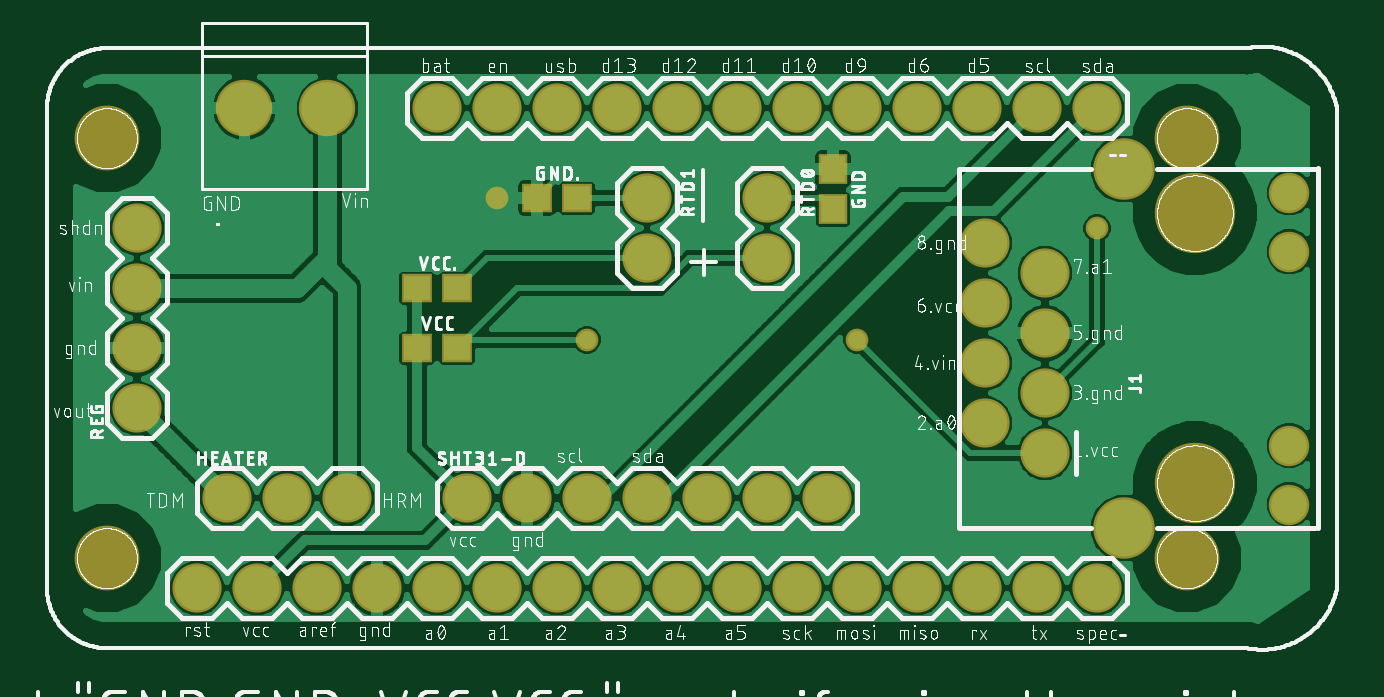
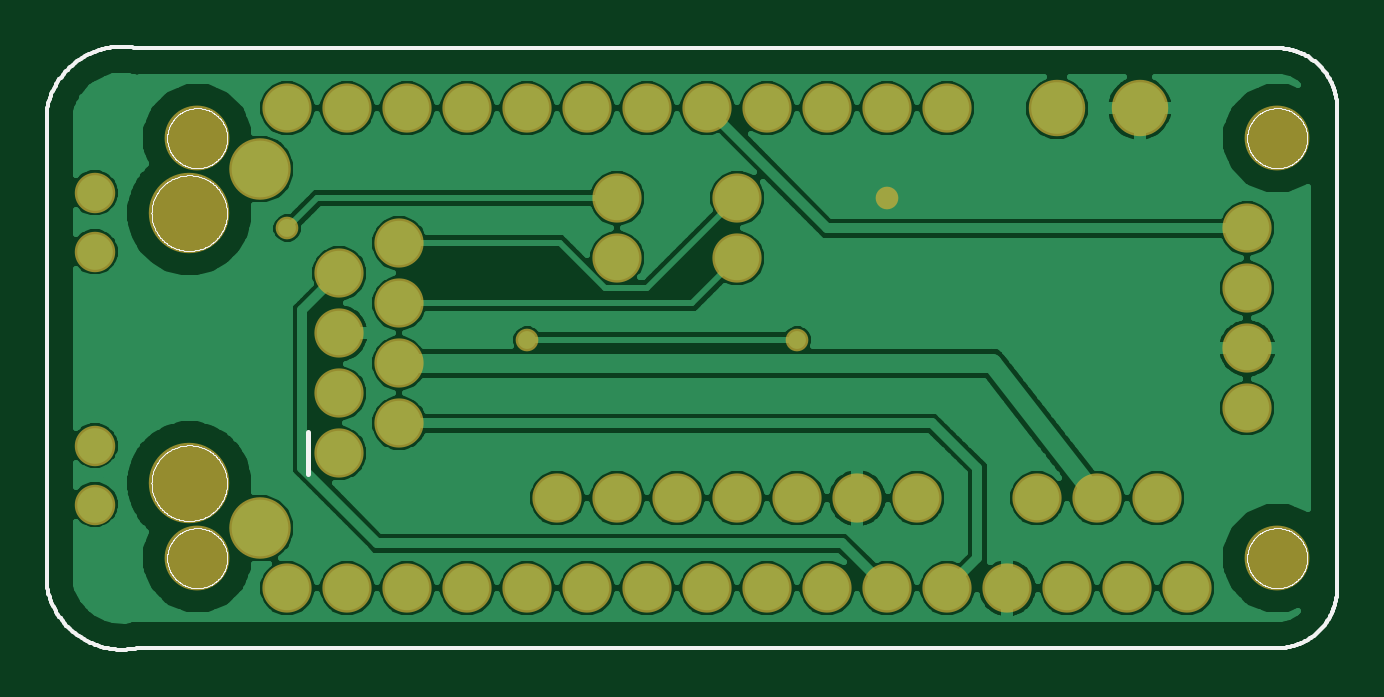
Circuit board: 7 layer files. Board 54.6 x 25.5 mm.
- top_copper: sapflux_base_v2.1.cmp (99297 bytes)
- drill: sapflux_base_v2.1.drd (1149 bytes)
- top_silk: sapflux_base_v2.1.plc (309143 bytes)
- bottom_silk: sapflux_base_v2.1.pls (35171 bytes)
- bottom_copper: sapflux_base_v2.1.sol (57000 bytes)
- top_mask: sapflux_base_v2.1.stc (1998 bytes)
- bottom_mask: sapflux_base_v2.1.sts (1768 bytes)

=== top_copper: sapflux_base_v2.1.cmp (99297 bytes, source omitted) ===
=== drill: sapflux_base_v2.1.drd ===
%
M48
M72
T01C0.01378
T02C0.03937
T03C0.04000
T04C0.06299
T05C0.10000
T06C0.12598
%
T01
X523333Y89729
X568333Y89729
X608333Y108333
X508333Y113333
T02
X480026Y128333
X466247Y128333
X589652Y105833
X599652Y100833
X589652Y95833
X599652Y90833
X589652Y85833
X599652Y80833
X589652Y75833
X599652Y70833
X640381Y72113
X640381Y62270
X640381Y104396
X640381Y114239
T03
X608333Y128333
X598333Y128333
X588333Y128333
X578333Y128333
X568333Y128333
X558333Y128333
X548333Y128333
X538333Y128333
X528333Y128333
X518333Y128333
X508333Y128333
X498333Y128333
X533333Y113333
X553333Y113333
X553333Y103333
X533333Y103333
X448333Y98333
X448333Y88333
X448333Y78333
X463333Y63333
X473333Y63333
X483333Y63333
X503333Y63333
X513333Y63333
X523333Y63333
X533333Y63333
X543333Y63333
X553333Y63333
X563333Y63333
X558333Y48333
X548333Y48333
X538333Y48333
X528333Y48333
X518333Y48333
X508333Y48333
X498333Y48333
X488333Y48333
X478333Y48333
X468333Y48333
X458333Y48333
X568333Y48333
X578333Y48333
X588333Y48333
X598333Y48333
X608333Y48333
X448333Y108333
T04
X612822Y118176
X612822Y58333
T05
X443333Y53333
X623333Y53333
X623333Y123333
X443333Y123333
T06
X624652Y110833
X624652Y65833
M30

=== top_silk: sapflux_base_v2.1.plc (309143 bytes, source omitted) ===
=== bottom_silk: sapflux_base_v2.1.pls (35171 bytes, source omitted) ===
=== bottom_copper: sapflux_base_v2.1.sol (57000 bytes, source omitted) ===
=== top_mask: sapflux_base_v2.1.stc ===
G75*
%MOIN*%
%OFA0B0*%
%FSLAX25Y25*%
%IPPOS*%
%LPD*%
%AMOC8*
5,1,8,0,0,1.08239X$1,22.5*
%
%ADD10C,0.10800*%
%ADD11C,0.08200*%
%ADD12C,0.10249*%
%ADD13C,0.06737*%
%ADD14C,0.13398*%
%ADD15C,0.09400*%
%ADD16R,0.04737X0.05131*%
%ADD17R,0.05131X0.04737*%
%ADD18C,0.03778*%
D10*
X0443333Y0053333D03*
X0623333Y0053333D03*
X0623333Y0123333D03*
X0443333Y0123333D03*
D11*
X0498333Y0128333D03*
X0508333Y0128333D03*
X0518333Y0128333D03*
X0528333Y0128333D03*
X0538333Y0128333D03*
X0548333Y0128333D03*
X0558333Y0128333D03*
X0568333Y0128333D03*
X0578333Y0128333D03*
X0588333Y0128333D03*
X0598333Y0128333D03*
X0608333Y0128333D03*
X0553333Y0113333D03*
X0533333Y0113333D03*
X0533333Y0103333D03*
X0553333Y0103333D03*
X0589652Y0105833D03*
X0599652Y0100833D03*
X0589652Y0095833D03*
X0599652Y0090833D03*
X0589652Y0085833D03*
X0599652Y0080833D03*
X0589652Y0075833D03*
X0599652Y0070833D03*
X0563333Y0063333D03*
X0553333Y0063333D03*
X0543333Y0063333D03*
X0533333Y0063333D03*
X0523333Y0063333D03*
X0513333Y0063333D03*
X0503333Y0063333D03*
X0483333Y0063333D03*
X0473333Y0063333D03*
X0463333Y0063333D03*
X0448333Y0078333D03*
X0448333Y0088333D03*
X0448333Y0098333D03*
X0448333Y0108333D03*
X0458333Y0048333D03*
X0468333Y0048333D03*
X0478333Y0048333D03*
X0488333Y0048333D03*
X0498333Y0048333D03*
X0508333Y0048333D03*
X0518333Y0048333D03*
X0528333Y0048333D03*
X0538333Y0048333D03*
X0548333Y0048333D03*
X0558333Y0048333D03*
X0568333Y0048333D03*
X0578333Y0048333D03*
X0588333Y0048333D03*
X0598333Y0048333D03*
X0608333Y0048333D03*
D12*
X0612822Y0058333D03*
X0612822Y0118176D03*
D13*
X0640381Y0114239D03*
X0640381Y0104396D03*
X0640381Y0072113D03*
X0640381Y0062270D03*
D14*
X0624652Y0065833D03*
X0624652Y0110833D03*
D15*
X0480026Y0128333D03*
X0466247Y0128333D03*
D16*
X0564333Y0118180D03*
X0564333Y0111487D03*
D17*
X0521680Y0113333D03*
X0514987Y0113333D03*
X0501680Y0098333D03*
X0494987Y0098333D03*
X0494987Y0088333D03*
X0501680Y0088333D03*
D18*
X0523333Y0089729D03*
X0568333Y0089729D03*
X0608333Y0108333D03*
X0508333Y0113333D03*
M02*

=== bottom_mask: sapflux_base_v2.1.sts ===
G75*
%MOIN*%
%OFA0B0*%
%FSLAX25Y25*%
%IPPOS*%
%LPD*%
%AMOC8*
5,1,8,0,0,1.08239X$1,22.5*
%
%ADD10C,0.10800*%
%ADD11C,0.08200*%
%ADD12C,0.10249*%
%ADD13C,0.06737*%
%ADD14C,0.13398*%
%ADD15C,0.09400*%
%ADD16C,0.03778*%
D10*
X0443333Y0053333D03*
X0623333Y0053333D03*
X0623333Y0123333D03*
X0443333Y0123333D03*
D11*
X0498333Y0128333D03*
X0508333Y0128333D03*
X0518333Y0128333D03*
X0528333Y0128333D03*
X0538333Y0128333D03*
X0548333Y0128333D03*
X0558333Y0128333D03*
X0568333Y0128333D03*
X0578333Y0128333D03*
X0588333Y0128333D03*
X0598333Y0128333D03*
X0608333Y0128333D03*
X0553333Y0113333D03*
X0533333Y0113333D03*
X0533333Y0103333D03*
X0553333Y0103333D03*
X0589652Y0105833D03*
X0599652Y0100833D03*
X0589652Y0095833D03*
X0599652Y0090833D03*
X0589652Y0085833D03*
X0599652Y0080833D03*
X0589652Y0075833D03*
X0599652Y0070833D03*
X0563333Y0063333D03*
X0553333Y0063333D03*
X0543333Y0063333D03*
X0533333Y0063333D03*
X0523333Y0063333D03*
X0513333Y0063333D03*
X0503333Y0063333D03*
X0483333Y0063333D03*
X0473333Y0063333D03*
X0463333Y0063333D03*
X0448333Y0078333D03*
X0448333Y0088333D03*
X0448333Y0098333D03*
X0448333Y0108333D03*
X0458333Y0048333D03*
X0468333Y0048333D03*
X0478333Y0048333D03*
X0488333Y0048333D03*
X0498333Y0048333D03*
X0508333Y0048333D03*
X0518333Y0048333D03*
X0528333Y0048333D03*
X0538333Y0048333D03*
X0548333Y0048333D03*
X0558333Y0048333D03*
X0568333Y0048333D03*
X0578333Y0048333D03*
X0588333Y0048333D03*
X0598333Y0048333D03*
X0608333Y0048333D03*
D12*
X0612822Y0058333D03*
X0612822Y0118176D03*
D13*
X0640381Y0114239D03*
X0640381Y0104396D03*
X0640381Y0072113D03*
X0640381Y0062270D03*
D14*
X0624652Y0065833D03*
X0624652Y0110833D03*
D15*
X0480026Y0128333D03*
X0466247Y0128333D03*
D16*
X0508333Y0113333D03*
X0608333Y0108333D03*
X0568333Y0089729D03*
X0523333Y0089729D03*
M02*

